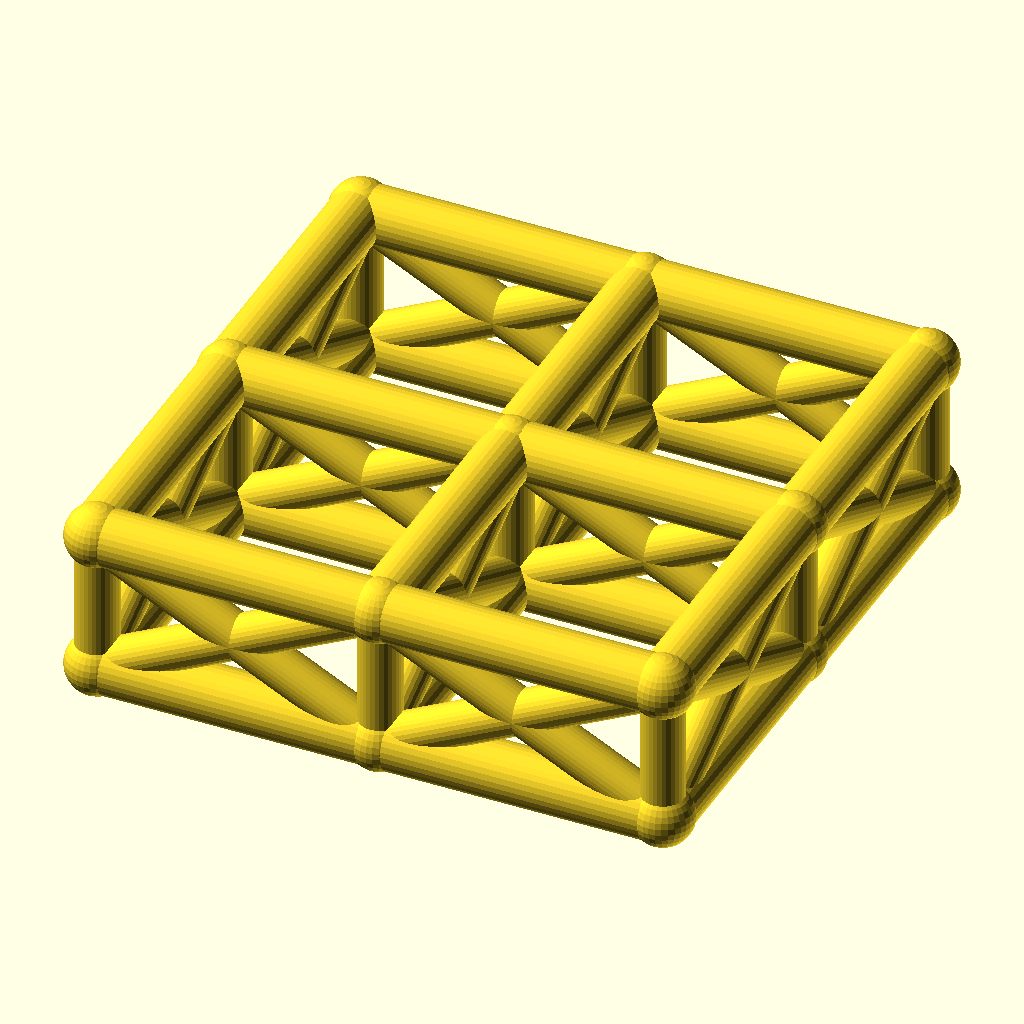
Cell 1: rendered with the file's own defaults.
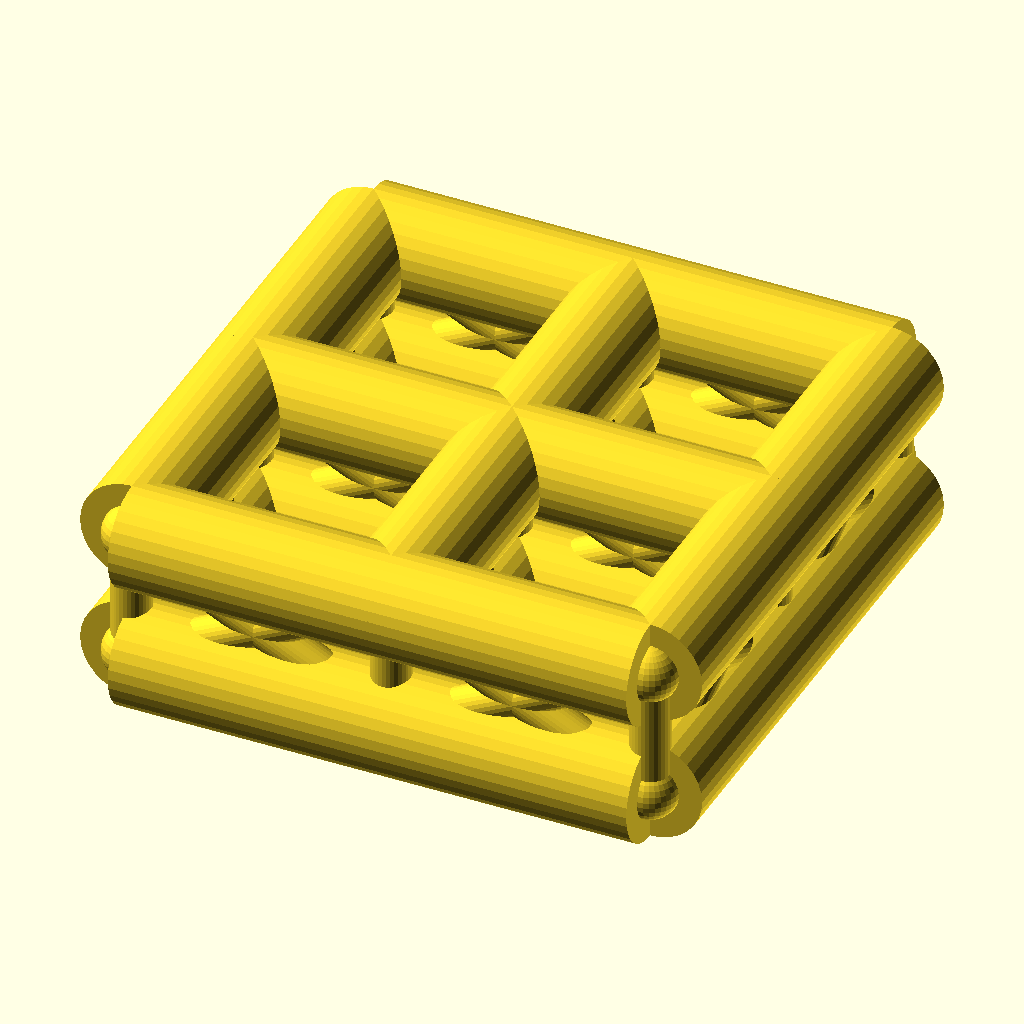
Cell 2: the same model with chord_r = 8.
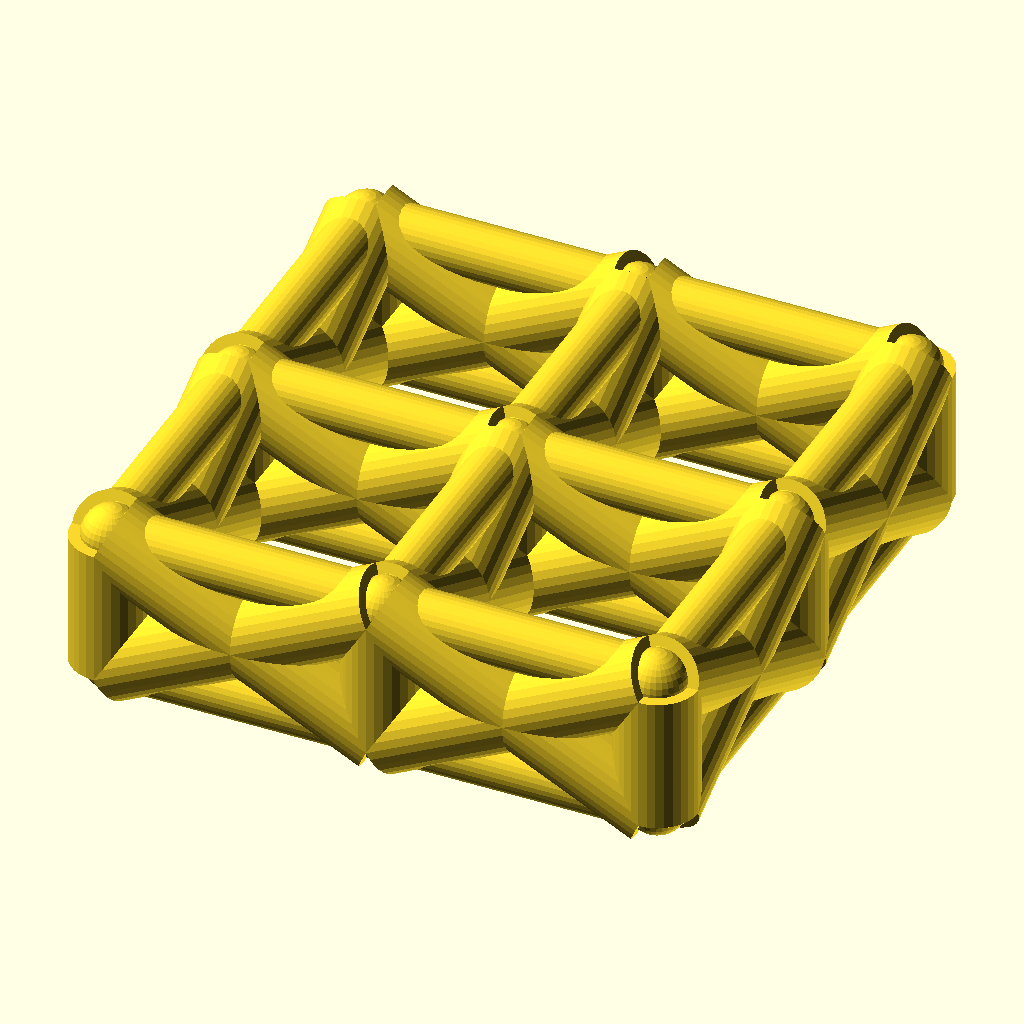
Cell 3: web_r = 6 (everything else at default).
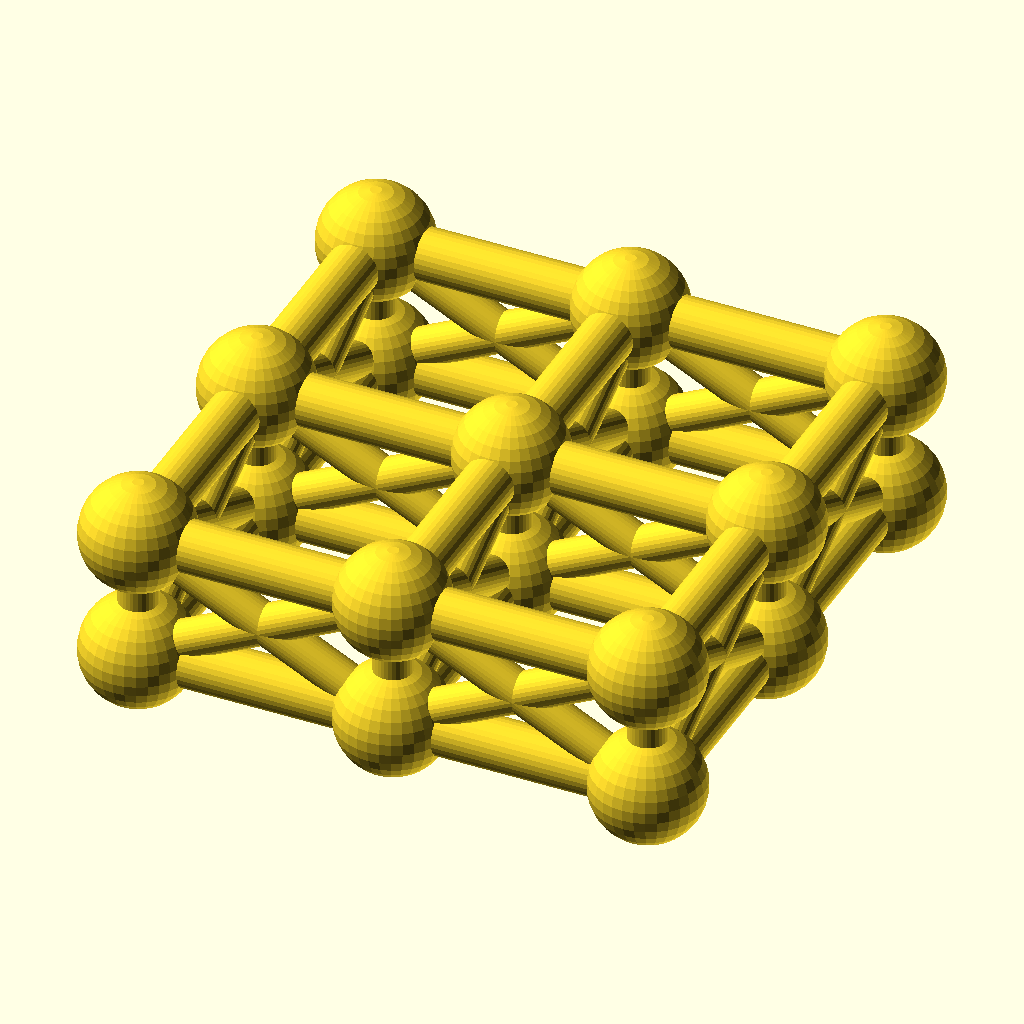
Cell 4: the same model with joint_r = 8.8.
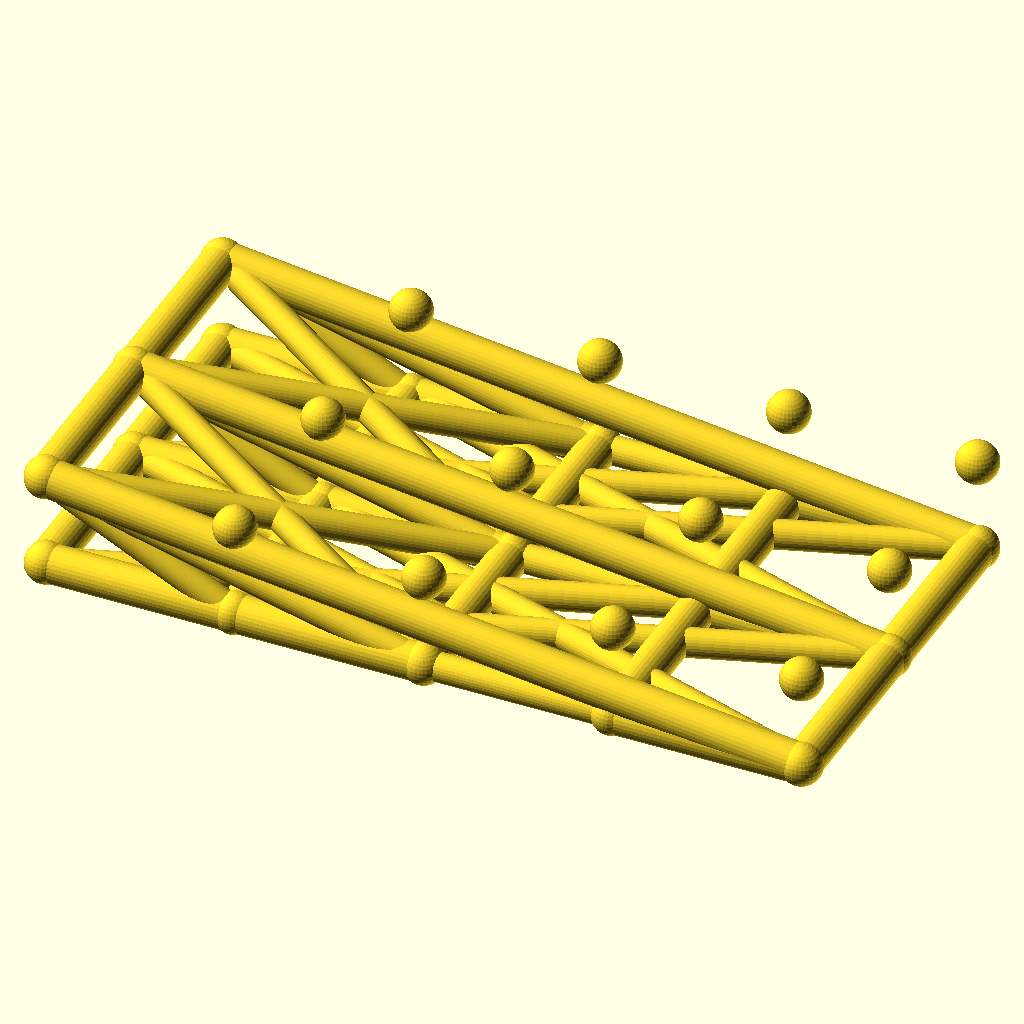
Cell 5: cells_x = 4 (everything else at default).
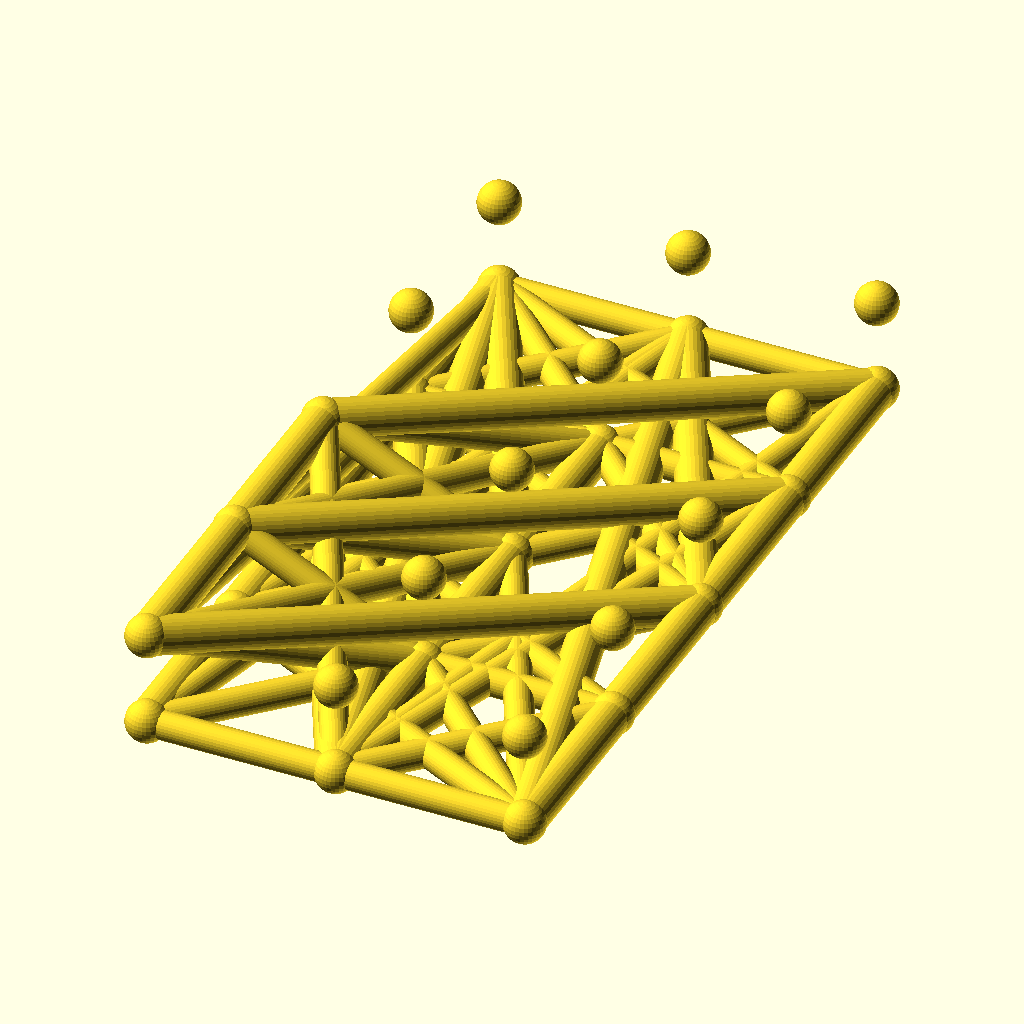
Cell 6 — cells_y set to 4, the other parameters unchanged.
All cells are drawn from the same view direction (rotation 55°, 0°, 25°, orthographic, colour scheme Cornfield), but the view is re-fitted for each cell, so position and scale can differ between cells as well as the parameter.
The OpenSCAD source (optional_data/data/wire2/spaceframes/scene_0228.scad):
$fn = 32;

// ----------------------------------------------------------------------
// Space frame
// ----------------------------------------------------------------------

// --- parameters (mm) ---
chord_r = 4;              // chord / longeron radius
web_r = 3;                // diagonal and strut radius
joint_r = 4.4;            // joint ball radius
cells_x = 2;              // cells along X
cells_y = 2;              // cells along Y
pitch = 40;               // grid pitch (X and Y)
grid_h = 20;              // layer spacing, Z

bbox_x = cells_x * pitch + 2 * joint_r;  // overall X, joints included
bbox_y = cells_y * pitch + 2 * joint_r;  // overall Y, joints included
bbox_z = grid_h + 2 * joint_r;  // overall Z, joints included
chord_d = 2 * chord_r;  // chord stock diameter
web_d = 2 * web_r;  // web stock diameter
joint_d = 2 * joint_r;  // joint ball diameter
plan_x = cells_x * pitch;  // chord plan length, X
plan_y = cells_y * pitch;  // chord plan width, Y
nodes = [for (lvl = [0, 1], i = [0 : cells_x], j = [0 : cells_y]) [i * pitch, j * pitch, lvl * grid_h]];

module member(a, b, r) {
  /* round stock from joint a to joint b, ends buried in the joint balls */
  d = b - a;
  length = norm(d);
  translate(a) rotate([0, acos(d[2] / length), atan2(d[1], d[0])])
    cylinder(h = length, r = r);
}

module joint(p, r) {
  /* ball at the joint centre, fatter than every member meeting there */
  translate(p) sphere(r = r);
}

/* members - each call is one graph edge */
member(nodes[0], nodes[3], chord_r);
member(nodes[1], nodes[4], chord_r);
member(nodes[2], nodes[5], chord_r);
member(nodes[3], nodes[6], chord_r);
member(nodes[4], nodes[7], chord_r);
member(nodes[5], nodes[8], chord_r);
member(nodes[0], nodes[1], chord_r);
member(nodes[1], nodes[2], chord_r);
member(nodes[3], nodes[4], chord_r);
member(nodes[4], nodes[5], chord_r);
member(nodes[6], nodes[7], chord_r);
member(nodes[7], nodes[8], chord_r);
member(nodes[9], nodes[12], chord_r);
member(nodes[10], nodes[13], chord_r);
member(nodes[11], nodes[14], chord_r);
member(nodes[12], nodes[15], chord_r);
member(nodes[13], nodes[16], chord_r);
member(nodes[14], nodes[17], chord_r);
member(nodes[9], nodes[10], chord_r);
member(nodes[10], nodes[11], chord_r);
member(nodes[12], nodes[13], chord_r);
member(nodes[13], nodes[14], chord_r);
member(nodes[15], nodes[16], chord_r);
member(nodes[16], nodes[17], chord_r);
member(nodes[0], nodes[9], web_r);
member(nodes[1], nodes[10], web_r);
member(nodes[2], nodes[11], web_r);
member(nodes[3], nodes[12], web_r);
member(nodes[4], nodes[13], web_r);
member(nodes[5], nodes[14], web_r);
member(nodes[6], nodes[15], web_r);
member(nodes[7], nodes[16], web_r);
member(nodes[8], nodes[17], web_r);
member(nodes[0], nodes[12], web_r);
member(nodes[9], nodes[3], web_r);
member(nodes[1], nodes[13], web_r);
member(nodes[10], nodes[4], web_r);
member(nodes[2], nodes[14], web_r);
member(nodes[11], nodes[5], web_r);
member(nodes[3], nodes[15], web_r);
member(nodes[12], nodes[6], web_r);
member(nodes[4], nodes[16], web_r);
member(nodes[13], nodes[7], web_r);
member(nodes[5], nodes[17], web_r);
member(nodes[14], nodes[8], web_r);
member(nodes[0], nodes[10], web_r);
member(nodes[9], nodes[1], web_r);
member(nodes[1], nodes[11], web_r);
member(nodes[10], nodes[2], web_r);
member(nodes[3], nodes[13], web_r);
member(nodes[12], nodes[4], web_r);
member(nodes[4], nodes[14], web_r);
member(nodes[13], nodes[5], web_r);
member(nodes[6], nodes[16], web_r);
member(nodes[15], nodes[7], web_r);
member(nodes[7], nodes[17], web_r);
member(nodes[16], nodes[8], web_r);

/* joint balls */
for (p = nodes) joint(p, joint_r);
Parameter table extracted from the source (name, type, default, range or options):
chord_r: number, default 4
web_r: number, default 3
joint_r: number, default 4.4
cells_x: number, default 2
cells_y: number, default 2
pitch: number, default 40
grid_h: number, default 20
